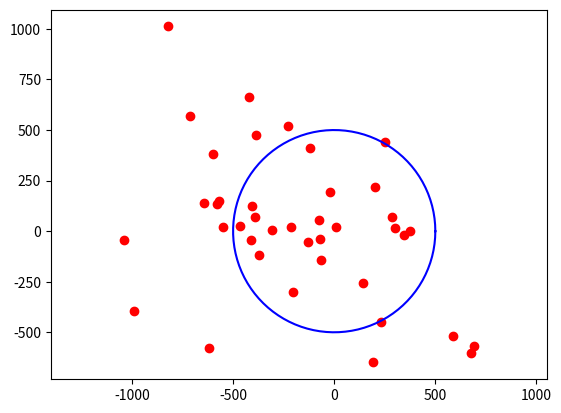

Source code (Python):
import numpy as np
import matplotlib.pyplot as plt

radius = 500

standard_deviation_x = 500
standard_deviation_y = 300

number_of_simulation = 1
number_of_strike_each_simulation = 40
for i in range(number_of_simulation):
    hit = 0
    miss = 0
    point_x = []
    point_y = []
    for i in range(number_of_strike_each_simulation):
        normal_random_num = np.random.randn()
        current_x = standard_deviation_x * normal_random_num
        normal_random_num = np.random.randn()
        current_y = standard_deviation_y * normal_random_num
        point_x.append(current_x)
        point_y.append(current_y)

        if np.sqrt(current_x ** 2 + current_y ** 2) <= radius:
            hit += 1
        else:
            miss += 1

    print("Number of hits =", hit)
    print("Number of miss =", miss)
    print("Number of Strikes on Target", round(((hit / number_of_strike_each_simulation) * 100), 2), "%")

    theta = np.linspace(0, 2 * np.pi, 100)
    circle_x = radius * np.cos(theta)
    circle_y = radius * np.sin(theta)

    plt.plot(circle_x, circle_y, color="blue")
    plt.scatter(point_x, point_y, color="red")
    plt.axis('equal')
    plt.show()